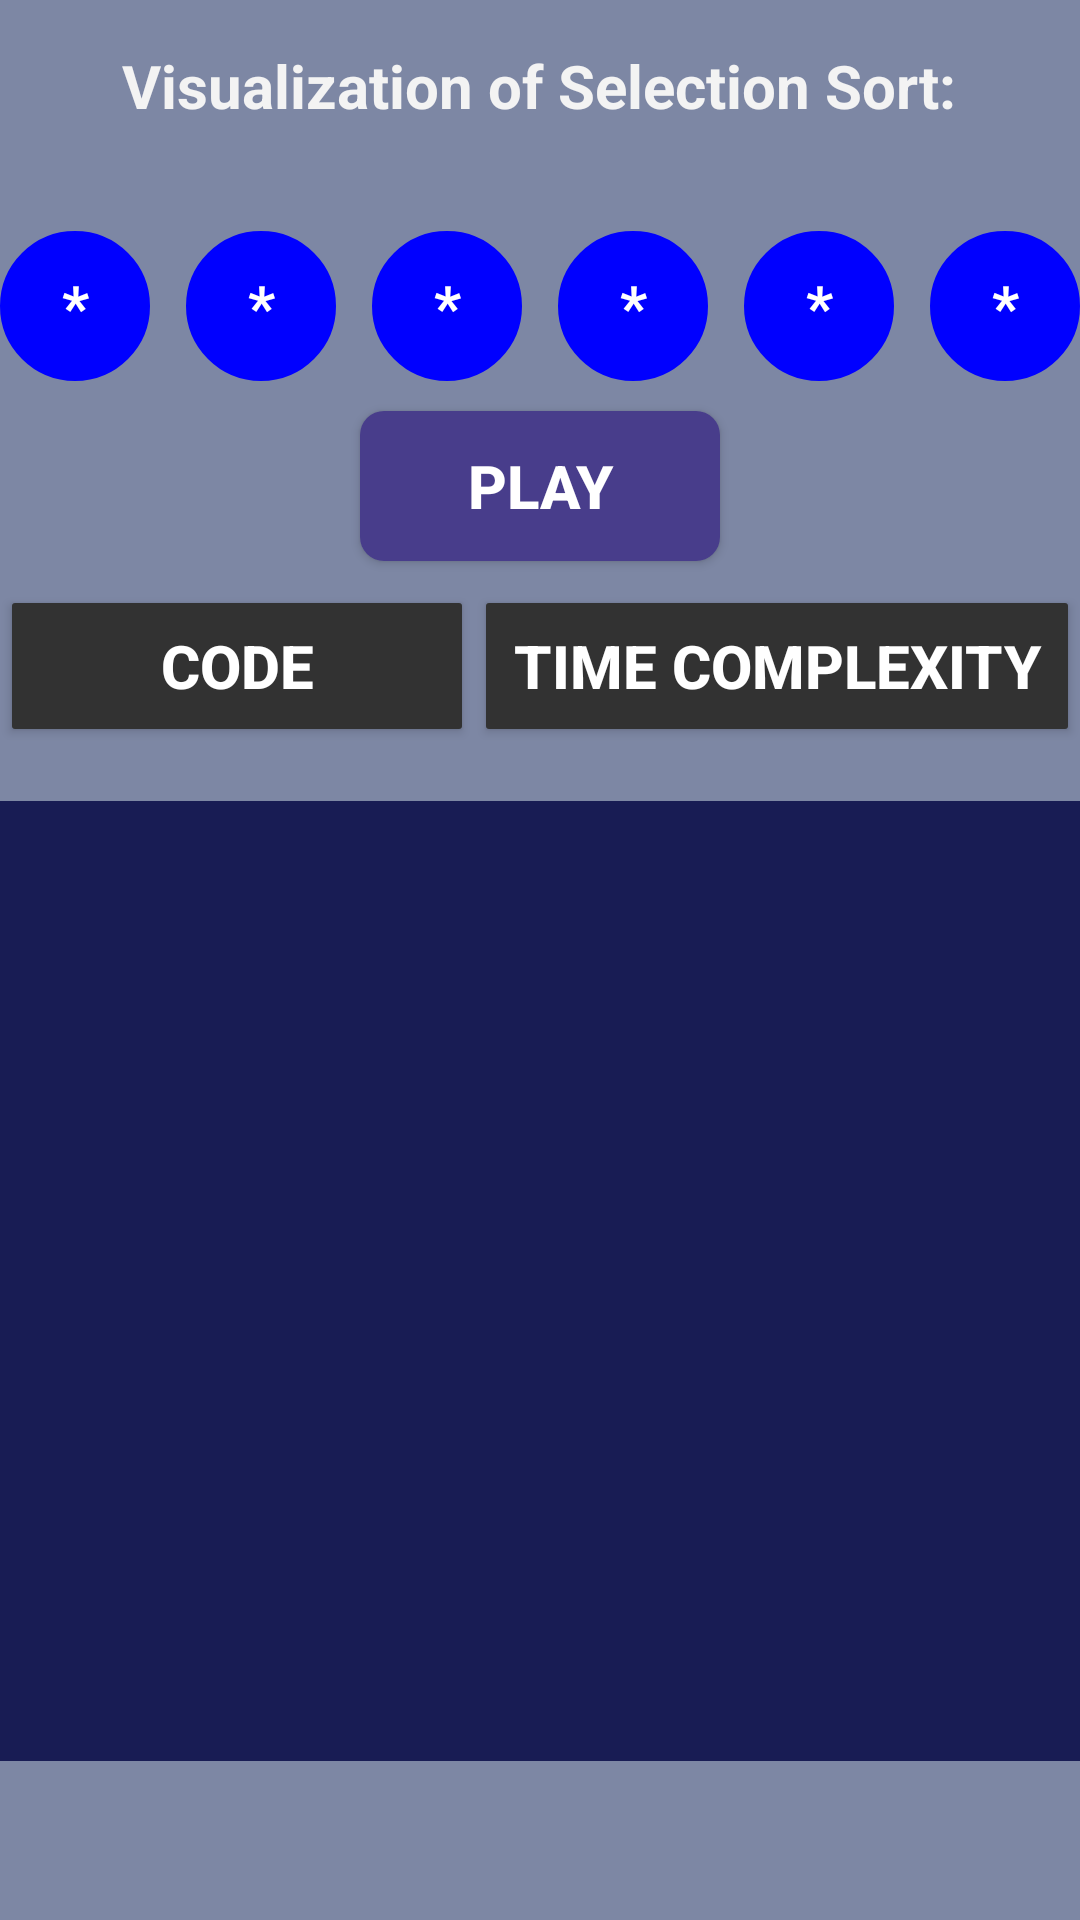

Write the Android layout XML for this screen, with the resource values it uses.
<!-- AndroidManifest.xml: application theme Theme.Design.NoActionBar -->
<!-- res/layout/activity_selection_sort.xml -->
<?xml version="1.0" encoding="utf-8"?>
<LinearLayout xmlns:android="http://schemas.android.com/apk/res/android"
    xmlns:app="http://schemas.android.com/apk/res-auto"
    xmlns:tools="http://schemas.android.com/tools"
    android:layout_width="match_parent"
    android:layout_height="match_parent"
    android:orientation="vertical"
    android:background="@color/RoyalBlue_Transp"
    tools:context=".SelectionSort">

    <LinearLayout
        android:layout_width="wrap_content"
        android:layout_height="wrap_content"
        android:layout_margin="5dp"
        android:layout_gravity="center">

        <TextView
            android:layout_width="wrap_content"
            android:layout_height="wrap_content"
            android:text="Visualization of Selection Sort: "
            android:textColor="@color/background_holo_light"
            android:textSize="20sp"
            android:textStyle="bold"
            android:layout_marginTop="10dp"
            android:layout_marginLeft="5dp"/>

    </LinearLayout>

    <LinearLayout
        android:layout_width="wrap_content"
        android:layout_height="50dp"
        android:layout_gravity="center"
        android:layout_marginTop="30dp"
        android:orientation="horizontal">

        <TextView
            android:id="@+id/txt1"
            android:layout_width="50dp"
            android:layout_height="50dp"
            android:background="@drawable/circle_shape_blue"
            android:gravity="center"
            android:text="*"
            android:textColor="#ffffff"
            android:textSize="20sp"
            android:textStyle="bold" />

        <TextView
            android:id="@+id/txt2"
            android:layout_width="50dp"
            android:layout_height="50dp"
            android:layout_marginLeft="12dp"
            android:background="@drawable/circle_shape_blue"
            android:gravity="center"
            android:text="*"
            android:textColor="#ffffff"
            android:textSize="20sp"
            android:textStyle="bold" />

        <TextView
            android:id="@+id/txt3"
            android:layout_width="50dp"
            android:layout_height="50dp"
            android:layout_marginLeft="12dp"
            android:background="@drawable/circle_shape_blue"
            android:gravity="center"
            android:text="*"
            android:textColor="#ffffff"
            android:textSize="20sp"
            android:textStyle="bold" />

        <TextView
            android:id="@+id/txt4"
            android:layout_width="50dp"
            android:layout_height="50dp"
            android:layout_marginLeft="12dp"
            android:background="@drawable/circle_shape_blue"
            android:gravity="center"
            android:text="*"
            android:textColor="#ffffff"
            android:textSize="20sp"
            android:textStyle="bold" />
        <TextView
            android:id="@+id/txt5"
            android:layout_width="50dp"
            android:layout_height="50dp"
            android:layout_marginLeft="12dp"
            android:background="@drawable/circle_shape_blue"
            android:gravity="center"
            android:text="*"
            android:textColor="#ffffff"
            android:textSize="20sp"
            android:textStyle="bold" />
        <TextView
            android:id="@+id/txt6"
            android:layout_width="50dp"
            android:layout_height="50dp"
            android:layout_marginLeft="12dp"
            android:background="@drawable/circle_shape_blue"
            android:gravity="center"
            android:text="*"
            android:textColor="#ffffff"
            android:textSize="20sp"
            android:textStyle="bold" />

    </LinearLayout>

    <Button
        android:id="@+id/playbuttonID"
        android:layout_width="120dp"
        android:layout_height="50dp"
        android:layout_margin="10dp"
        android:padding="10dp"
        android:layout_gravity="center"
        android:text="@string/play_name"
        android:textSize="20sp"
        android:textStyle="bold"
        android:background="@drawable/buttonshape_normal"/>

    <LinearLayout
        android:layout_width="match_parent"
        android:layout_height="50dp"
        android:orientation="horizontal">

        <Button
            android:id="@+id/codebuttonID"
            android:layout_width="150dp"
            android:layout_height="wrap_content"
            android:layout_margin="4dp"
            android:gravity="center"
            android:padding="5dp"
            android:text="@string/code_name"
            android:textSize="20sp"
            android:textStyle="bold"
            android:background="@drawable/buttonshape02"/>
        <Button
            android:id="@+id/timeComplexitybuttonID"
            android:layout_width="match_parent"
            android:layout_height="wrap_content"
            android:layout_margin="4dp"
            android:gravity="center"
            android:padding="5dp"
            android:text="@string/time_complexity_name"
            android:textSize="20sp"
            android:textStyle="bold"
            android:background="@drawable/buttonshape02"/>

    </LinearLayout>

    <TextView
        android:layout_marginTop="20dp"
        android:id="@+id/finaltextID"
        android:layout_width="match_parent"
        android:layout_height="220dp"
        android:layout_marginLeft="0dp"
        android:background="@color/colorPrimaryDark"
        android:cursorVisible="true"
        android:gravity="bottom"
        android:isScrollContainer="true"
        android:nestedScrollingEnabled="true"
        android:scrollbarAlwaysDrawVerticalTrack="true"
        android:scrollbars="vertical"
        android:text=""
        android:textColor="#ffffff"
        android:textSize="19sp"
        android:textStyle="bold" />

    <TextView
        android:layout_width="match_parent"
        android:layout_height="100dp"
        android:background="@color/colorPrimaryDark"/>

</LinearLayout>
<!-- resources referenced by this layout -->
<resources>
  <color name="RoyalBlue_Transp">#9ab0c0f1</color>
  <color name="background_holo_light">#fff3f3f3</color>
  <color name="colorPrimaryDark">#181c54</color>
  <!-- drawable buttonshape02 (drawable) -->
  <?xml version="1.0" encoding="utf-8"?>
  <shape xmlns:android="http://schemas.android.com/apk/res/android" android:shape="rectangle" >
      <corners
          android:radius="1dp"
          />
      <solid
          android:color="@color/dim_foreground_holo_light"
          />
      <padding
          android:left="0dp"
          android:top="0dp"
          android:right="0dp"
          android:bottom="0dp"
          />
  
      <stroke
          android:width="0dp"
          android:color="#878787"
          />
  </shape>
  <!-- drawable buttonshape_normal (drawable) -->
  <?xml version="1.0" encoding="utf-8"?>
  <shape xmlns:android="http://schemas.android.com/apk/res/android" android:shape="rectangle" >
      <corners
          android:radius="8dp"
          />
      <solid
          android:color="@color/DarkSlateBlue"/>
      <padding
          android:left="0dp"
          android:top="0dp"
          android:right="0dp"
          android:bottom="0dp"
          />
  
      <stroke
          android:width="0dp"
          android:color="#0a0a0a"
          />
  </shape>
  <!-- drawable circle_shape_blue (drawable) -->
  <shape xmlns:android="http://schemas.android.com/apk/res/android"
      android:innerRadius="0dp"
      android:shape="ring"
      android:thicknessRatio="2"
      android:useLevel="false" >
      <solid android:color="#0000ff" />
  
      <stroke
          android:width="2dp"
          android:color="#0000ff" />
  </shape>
  <string name="code_name">Code</string>
  <string name="play_name">Play</string>
  <string name="time_complexity_name">Time Complexity</string>
  <color name="dim_foreground_holo_light">#323232</color>
  <color name="DarkSlateBlue">#483D8B</color>
</resources>
